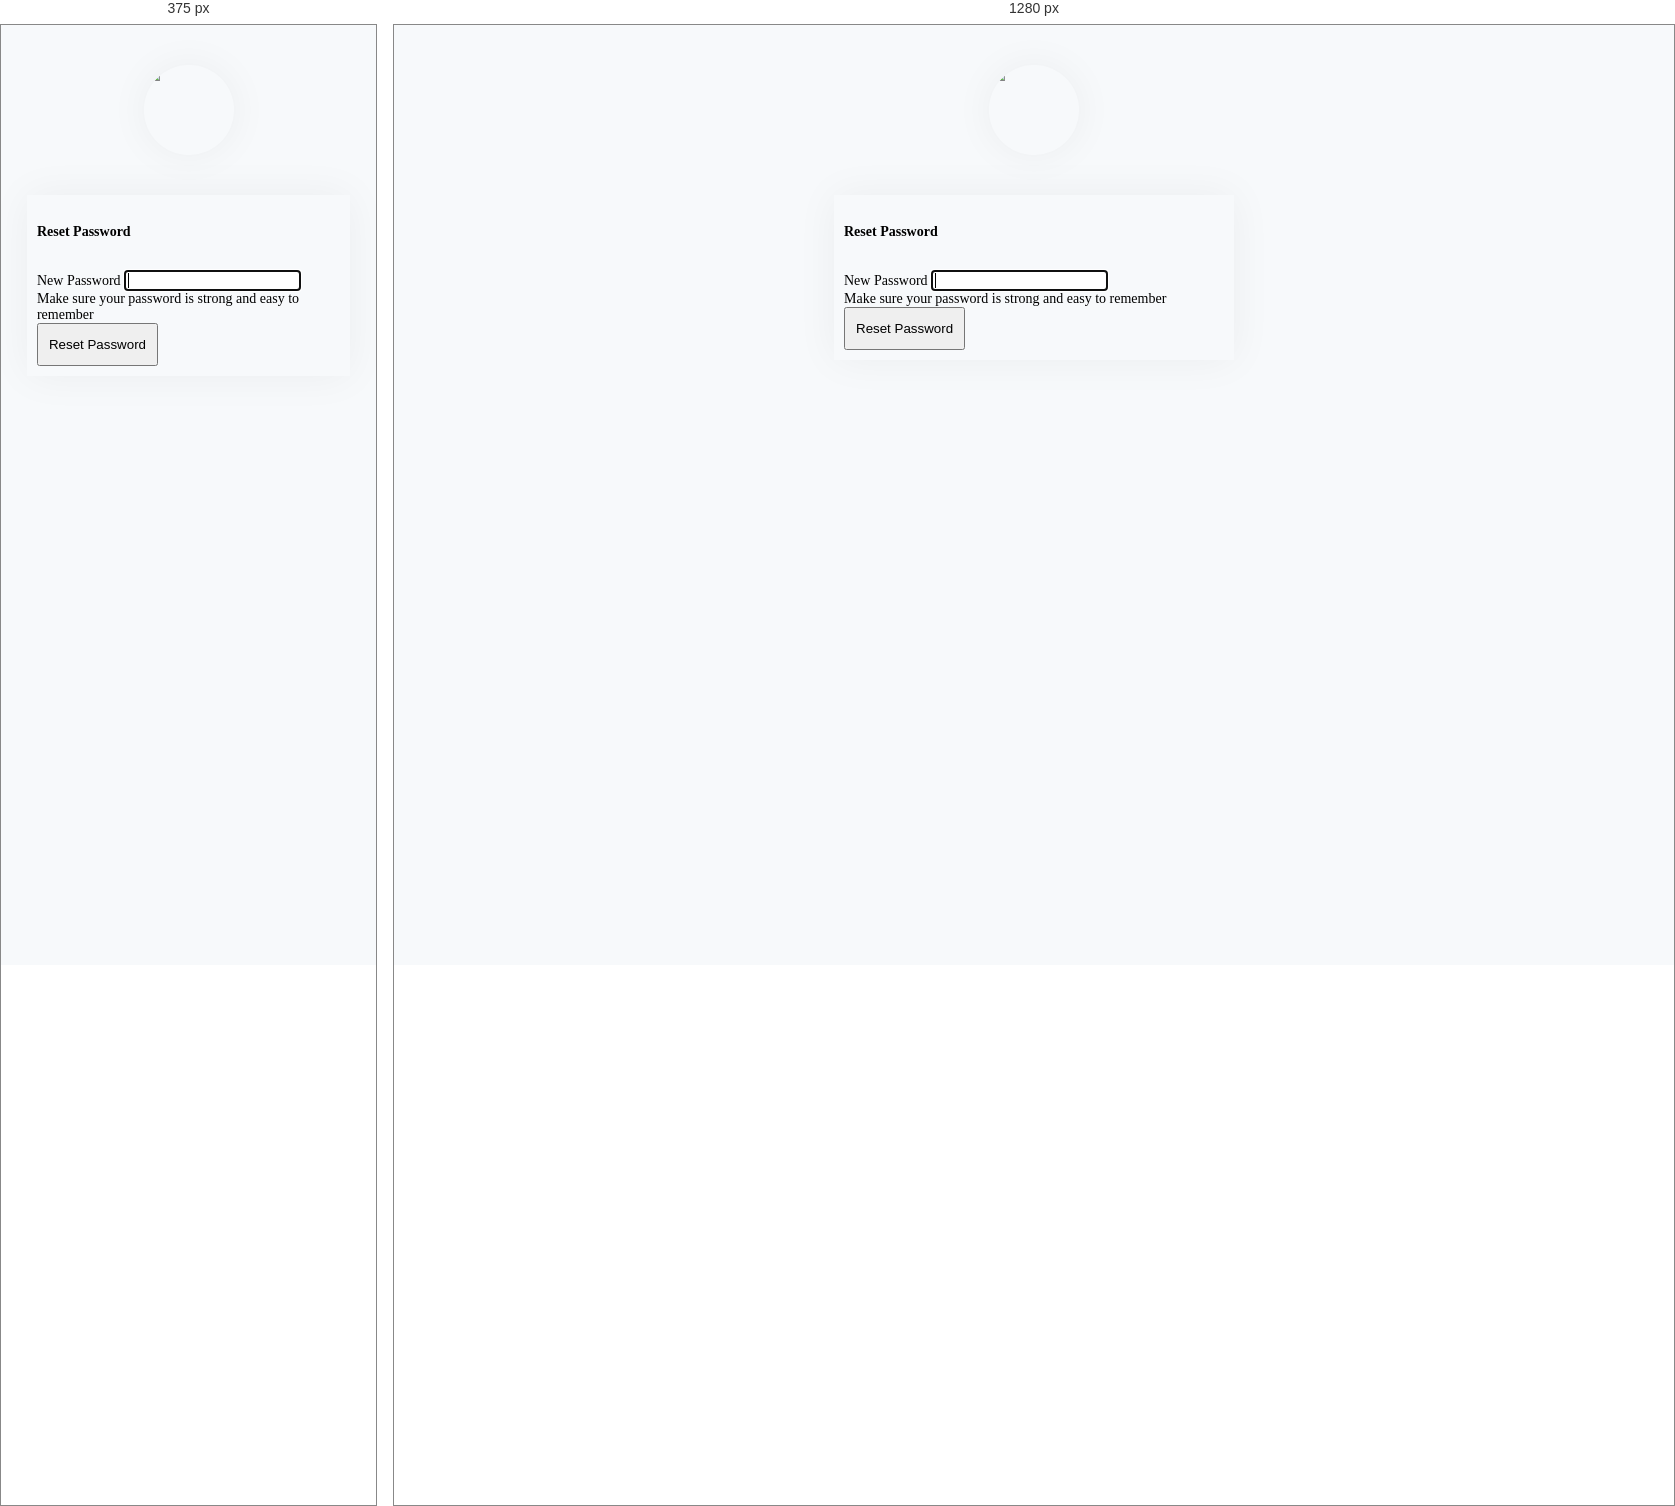
Rendered at 375 px and 1280 px, left to right.

<!-- file: reset.html -->
<!DOCTYPE html>
<html>
<head>
	<meta charset="utf-8">
	<meta name="viewport" content="width=device-width,initial-scale=1">
	<title>Reset Password </title>
	<link rel="stylesheet" type="text/css" href="bootstrap/css/bootstrap.min.css">
	<link rel="stylesheet" type="text/css" href="css/my-login.css">
</head>
<body class="my-login-page">
	<section class="h-100">
		<div class="container h-100">
			<div class="row justify-content-md-center align-items-center h-100">
				<div class="card-wrapper">
					<div class="brand">
						<img src="img/logo.jpg">
					</div>
					<div class="card fat">
						<div class="card-body">
							<h4 class="card-title">Reset Password</h4>
							<form method="POST">
							 
								<div class="form-group">
									<label for="new-password">New Password</label>
									<input id="new-password" type="password" class="form-control" name="password" required autofocus data-eye>
									<div class="form-text text-muted">
										Make sure your password is strong and easy to remember
									</div>
								</div>

								<div class="form-group no-margin">
									<button type="submit" class="btn btn-primary btn-block">
										Reset Password
									</button>
								</div>
							</form>
						</div>
					</div>
				</div>
			</div>
		</div>
	</section>

	<script src="js/jquery.min.js"></script>
	<script src="bootstrap/js/bootstrap.min.js"></script>
	<script src="js/my-login.js"></script>
</body>
</html>

/* @media block from my-login.css */
@media screen and (max-width: 425px) {
	.my-login-page .card-wrapper {
		width: 90%;
		margin: 0 auto;
	}
}

/* @media block from my-login.css */
@media screen and (max-width: 320px) {
	.my-login-page .card.fat {
		padding-left: .7cm;
	}

	.my-login-page .card.fat .card-body {
		padding: 15px;
	}
}